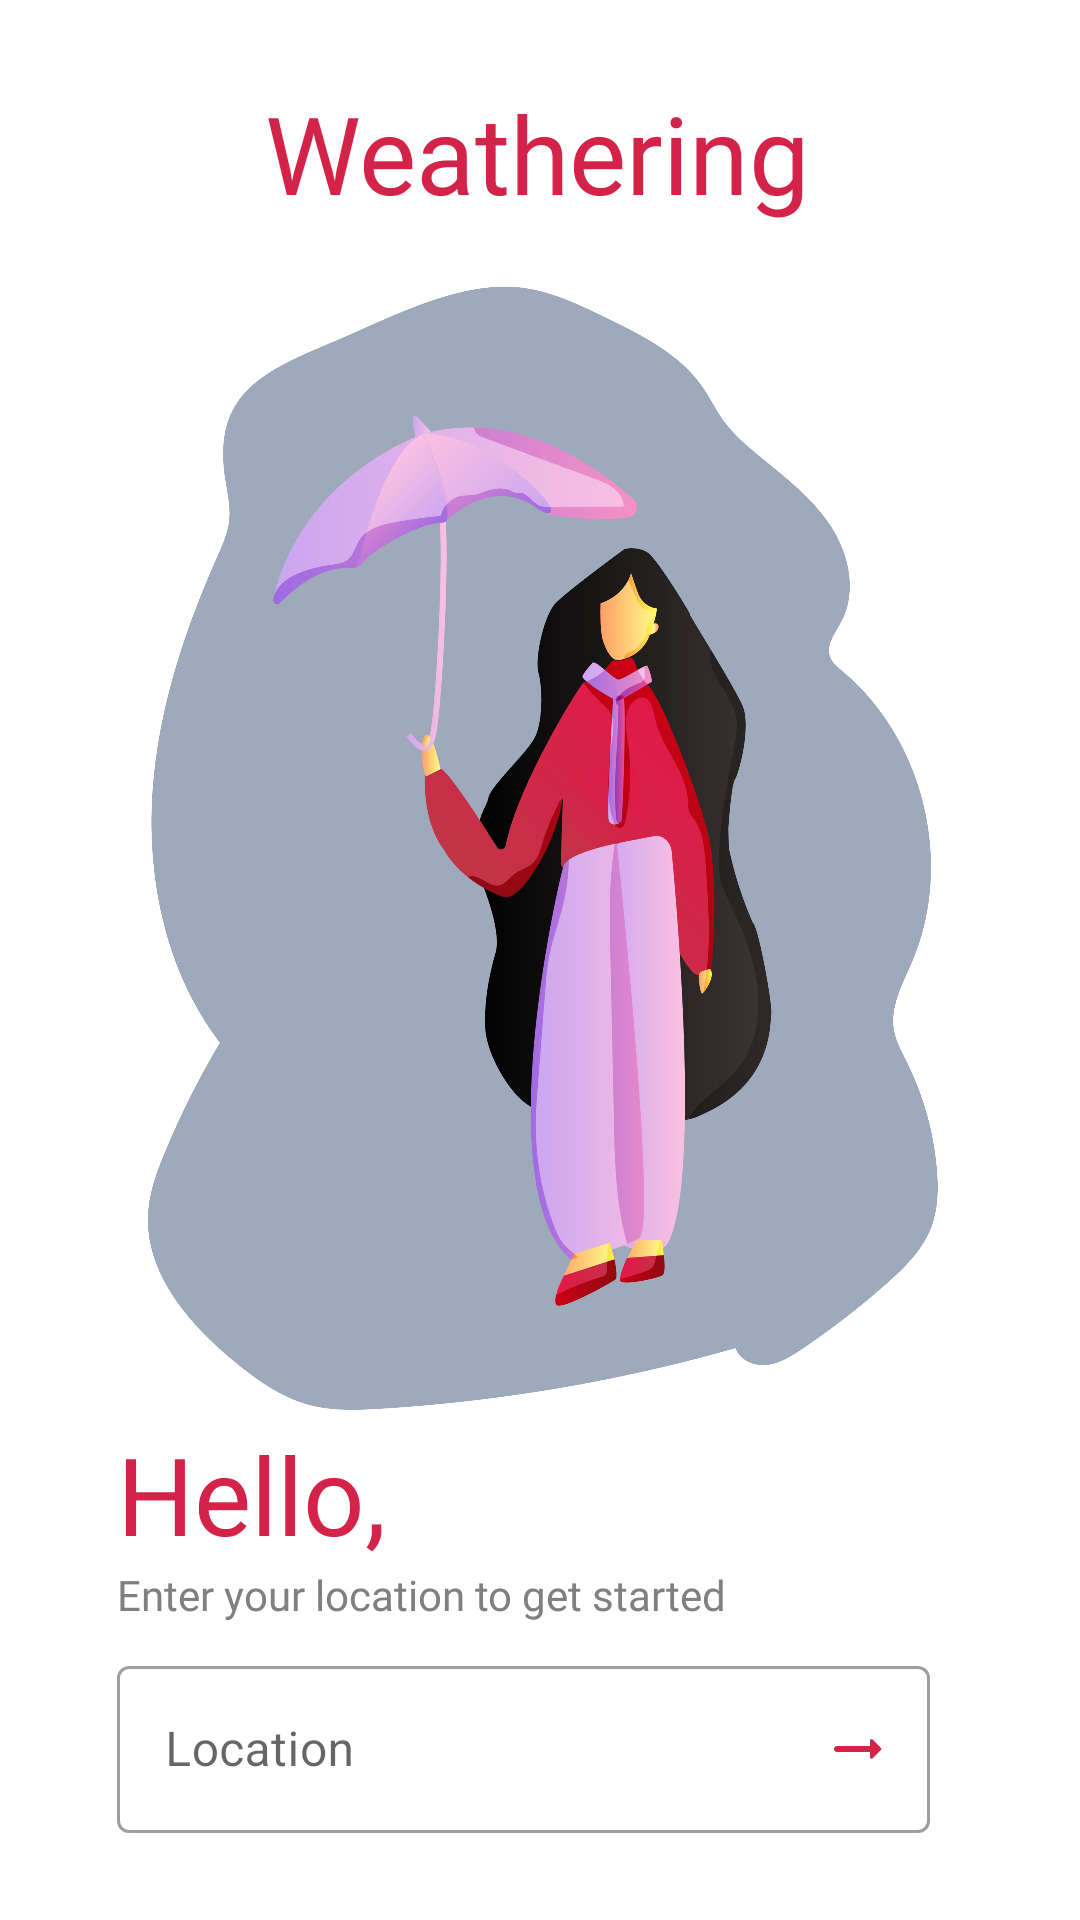

Produce the Android XML layout that renders to this screen, including the resource entries it uses.
<!-- AndroidManifest.xml: activity theme Weather.MainActivity -->
<!-- res/layout/activity_main.xml -->
<?xml version="1.0" encoding="utf-8"?>

<androidx.constraintlayout.widget.ConstraintLayout
    xmlns:android="http://schemas.android.com/apk/res/android"
    xmlns:app="http://schemas.android.com/apk/res-auto"
    xmlns:tools="http://schemas.android.com/tools"
    android:layout_width="match_parent"
    android:layout_height="match_parent"
    android:background="@drawable/girl"
    tools:context=".presentation.ui.intro.MainActivity">

    <androidx.constraintlayout.widget.Guideline
        android:id="@+id/guidelineMiddle"
        android:layout_width="wrap_content"
        android:layout_height="wrap_content"
        android:orientation="horizontal"
        app:layout_constraintGuide_percent="0.74" />

    <com.google.android.material.textfield.TextInputLayout
        android:id="@+id/text_input_layout_outlined"
        style="@style/Widget.MaterialComponents.TextInputLayout.OutlinedBox"
        android:layout_width="0dp"
        android:layout_height="wrap_content"
        android:layout_marginEnd="50dp"
        app:boxStrokeErrorColor="@color/girlBlack"
        app:endIconDrawable="@drawable/ic_arrow"
        app:endIconMode="custom"
        app:endIconTint="@color/colorGirlDark"
        app:errorEnabled="true"
        app:errorIconTint="@color/girlBlack"
        app:errorTextColor="@color/girlBlack"
        app:layout_constraintBottom_toBottomOf="parent"
        app:layout_constraintEnd_toEndOf="parent"
        app:layout_constraintStart_toStartOf="@+id/tvIntroPara"
        app:layout_constraintTop_toBottomOf="@+id/tvIntroPara">

        <com.google.android.material.textfield.TextInputEditText
            android:id="@+id/text_input_edit_text_outlined"
            android:layout_width="match_parent"
            android:layout_height="wrap_content"
            android:hint="@string/str_location"
            android:inputType="textCapSentences"
            android:maxLength="10" />
    </com.google.android.material.textfield.TextInputLayout>

    <TextView
        android:id="@+id/tvAppName"
        android:layout_width="wrap_content"
        android:layout_height="wrap_content"
        android:fontFamily="@font/ubuntu_medium"
        android:text="@string/app_name"
        android:textColor="@color/colorGirlDark"
        android:textSize="36sp"
        app:layout_constraintBottom_toBottomOf="parent"
        app:layout_constraintEnd_toEndOf="parent"
        app:layout_constraintHorizontal_bias="0.497"
        app:layout_constraintStart_toStartOf="parent"
        app:layout_constraintTop_toTopOf="parent"
        app:layout_constraintVertical_bias="0.045" />

    <TextView
        android:id="@+id/tvHello"
        android:layout_width="wrap_content"
        android:layout_height="wrap_content"
        android:fontFamily="@font/roboto_bold"
        android:text="@string/str_hello"
        android:textColor="@color/colorGirlDark"
        android:textSize="36sp"
        app:layout_constraintEnd_toEndOf="parent"
        app:layout_constraintHorizontal_bias="0.144"
        app:layout_constraintStart_toStartOf="parent"
        app:layout_constraintTop_toTopOf="@+id/guidelineMiddle" />

    <TextView
        android:id="@+id/tvIntroPara"
        android:layout_width="wrap_content"
        android:layout_height="wrap_content"
        android:fontFamily="@font/roboto"
        android:maxLines="3"
        android:text="@string/str_intro_para"
        android:textColor="@color/girlGrey"
        android:textSize="14sp"
        app:layout_constraintBottom_toBottomOf="parent"
        app:layout_constraintEnd_toEndOf="parent"
        app:layout_constraintHorizontal_bias="0.0"
        app:layout_constraintStart_toStartOf="@+id/tvHello"
        app:layout_constraintTop_toBottomOf="@+id/tvHello"
        app:layout_constraintVertical_bias="0.0" />
</androidx.constraintlayout.widget.ConstraintLayout>
<!-- resources referenced by this layout -->
<resources>
  <color name="colorGirlDark">#D42348</color>
  <color name="girlBlack">#000000</color>
  <color name="girlGrey">#808080</color>
  <!-- drawable girl: png bitmap (drawable-hdpi, 76321 bytes) -->
  <!-- drawable ic_arrow (drawable) -->
  <vector xmlns:android="http://schemas.android.com/apk/res/android"
      android:width="24dp"
      android:height="24dp"
      android:viewportWidth="24"
      android:viewportHeight="24">
    <path
        android:fillColor="#D42348"
        android:pathData="M16.01,11H5c-0.55,0 -1,0.45 -1,1s0.45,1 1,1h11.01v1.79c0,0.45 0.54,0.67 0.85,0.35l2.78,-2.79c0.19,-0.2 0.19,-0.51 0,-0.71l-2.78,-2.79c-0.31,-0.32 -0.85,-0.09 -0.85,0.35V11z"/>
  </vector>
  <string name="app_name">Weathering</string>
  <string name="str_hello">Hello,</string>
  <string name="str_intro_para">Enter your location to get started</string>
  <string name="str_location">Location</string>
  <style name="Weather.MainActivity" parent="Weather">
          <item name="colorPrimary">@color/colorGirlDark</item>
          <item name="colorPrimaryDark">@color/girlWhite</item>
      </style>
  <style name="Weather" parent="Theme.MaterialComponents.DayNight.NoActionBar">
          <item name="android:statusBarColor">@android:color/transparent</item>
          <item name="colorPrimary">@color/girlBlack</item>
          <item name="android:windowLightStatusBar">true</item>
      </style>
  <color name="girlWhite">#ffffff</color>
</resources>
